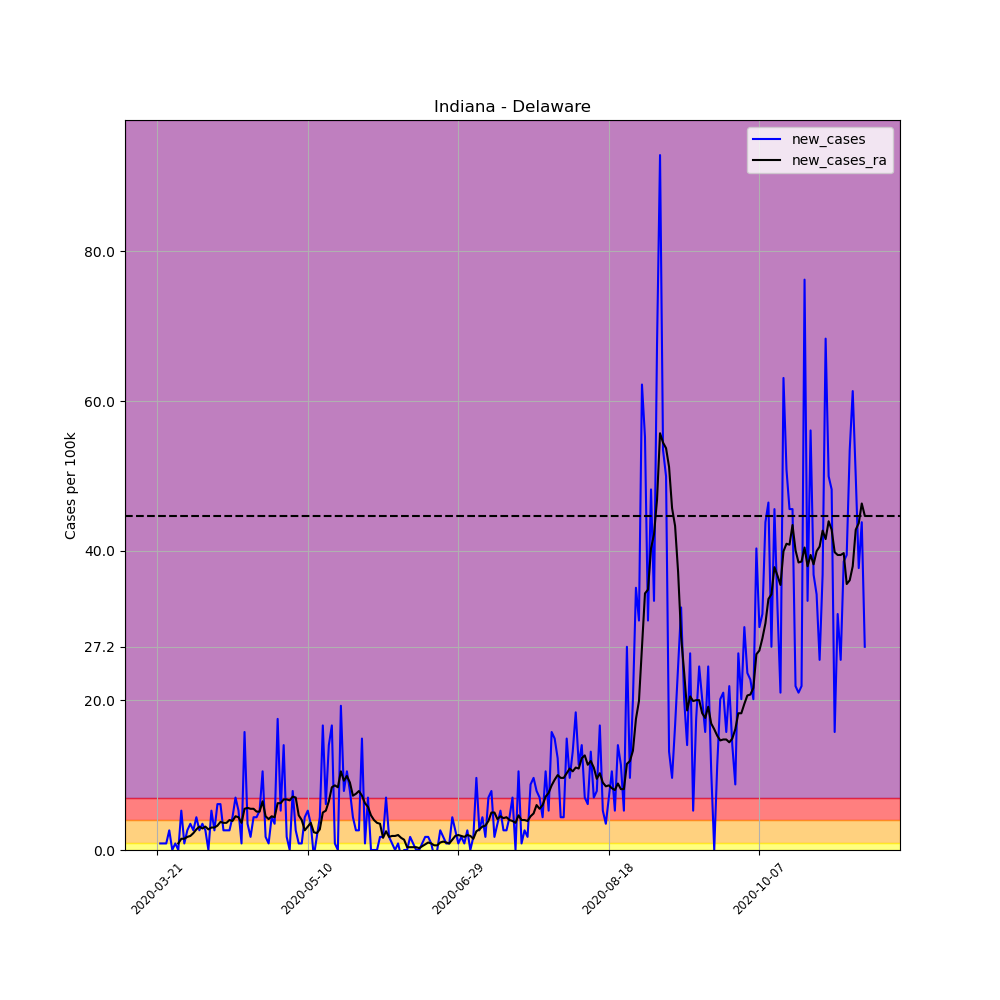

The file beside this chart, header and first rows:
, date, county, state, fips, cases, deaths, COUNTY, STNAME, CTYNAME, POPESTIMATE2019, per_100k, per_100k_ra, new_cases, new_cases_ra
222628, 2020-03-21, Delaware, Indiana, 18035, 1, 1, 35, Indiana, Delaware, 114135, 0.8762, , , 
222629, 2020-03-22, Delaware, Indiana, 18035, 2, 1, 35, Indiana, Delaware, 114135, 1.752, , 0.8762, 
222630, 2020-03-23, Delaware, Indiana, 18035, 3, 1, 35, Indiana, Delaware, 114135, 2.628, , 0.8762, 
222631, 2020-03-24, Delaware, Indiana, 18035, 4, 1, 35, Indiana, Delaware, 114135, 3.505, , 0.8762, 
222632, 2020-03-25, Delaware, Indiana, 18035, 7, 1, 35, Indiana, Delaware, 114135, 6.133, , 2.628, 
222633, 2020-03-26, Delaware, Indiana, 18035, 7, 1, 35, Indiana, Delaware, 114135, 6.133, , 0.0, 
222634, 2020-03-27, Delaware, Indiana, 18035, 8, 1, 35, Indiana, Delaware, 114135, 7.009, 4.005, 0.8762, 
222635, 2020-03-28, Delaware, Indiana, 18035, 8, 1, 35, Indiana, Delaware, 114135, 7.009, 4.881, 0.0, 0.8762
222636, 2020-03-29, Delaware, Indiana, 18035, 14, 1, 35, Indiana, Delaware, 114135, 12.27, 6.383, 5.257, 1.502
222637, 2020-03-30, Delaware, Indiana, 18035, 15, 1, 35, Indiana, Delaware, 114135, 13.14, 7.885, 0.8762, 1.502
222638, 2020-03-31, Delaware, Indiana, 18035, 18, 1, 35, Indiana, Delaware, 114135, 15.77, 9.638, 2.628, 1.752
222639, 2020-04-01, Delaware, Indiana, 18035, 22, 1, 35, Indiana, Delaware, 114135, 19.28, 11.52, 3.505, 1.877
222640, 2020-04-02, Delaware, Indiana, 18035, 25, 1, 35, Indiana, Delaware, 114135, 21.9, 13.77, 2.628, 2.253
222641, 2020-04-03, Delaware, Indiana, 18035, 30, 1, 35, Indiana, Delaware, 114135, 26.28, 16.52, 4.381, 2.754
222642, 2020-04-04, Delaware, Indiana, 18035, 33, 1, 35, Indiana, Delaware, 114135, 28.91, 19.65, 2.628, 3.129
222643, 2020-04-05, Delaware, Indiana, 18035, 37, 1, 35, Indiana, Delaware, 114135, 32.42, 22.53, 3.505, 2.879
222644, 2020-04-06, Delaware, Indiana, 18035, 40, 1, 35, Indiana, Delaware, 114135, 35.05, 25.66, 2.628, 3.129
222645, 2020-04-07, Delaware, Indiana, 18035, 40, 1, 35, Indiana, Delaware, 114135, 35.05, 28.41, 0.0, 2.754
222646, 2020-04-08, Delaware, Indiana, 18035, 46, 1, 35, Indiana, Delaware, 114135, 40.3, 31.42, 5.257, 3.004
222647, 2020-04-09, Delaware, Indiana, 18035, 49, 1, 35, Indiana, Delaware, 114135, 42.93, 34.42, 2.628, 3.004
222648, 2020-04-10, Delaware, Indiana, 18035, 56, 1, 35, Indiana, Delaware, 114135, 49.06, 37.67, 6.133, 3.254
222649, 2020-04-11, Delaware, Indiana, 18035, 63, 2, 35, Indiana, Delaware, 114135, 55.2, 41.43, 6.133, 3.755
222650, 2020-04-12, Delaware, Indiana, 18035, 66, 2, 35, Indiana, Delaware, 114135, 57.83, 45.06, 2.628, 3.63
222651, 2020-04-13, Delaware, Indiana, 18035, 69, 2, 35, Indiana, Delaware, 114135, 60.45, 48.69, 2.628, 3.63
222652, 2020-04-14, Delaware, Indiana, 18035, 72, 3, 35, Indiana, Delaware, 114135, 63.08, 52.69, 2.628, 4.005
222653, 2020-04-15, Delaware, Indiana, 18035, 77, 4, 35, Indiana, Delaware, 114135, 67.46, 56.57, 4.381, 3.88
222654, 2020-04-16, Delaware, Indiana, 18035, 85, 5, 35, Indiana, Delaware, 114135, 74.47, 61.08, 7.009, 4.506
222655, 2020-04-17, Delaware, Indiana, 18035, 91, 5, 35, Indiana, Delaware, 114135, 79.73, 65.46, 5.257, 4.381
222656, 2020-04-18, Delaware, Indiana, 18035, 92, 5, 35, Indiana, Delaware, 114135, 80.61, 69.09, 0.8762, 3.63
222657, 2020-04-19, Delaware, Indiana, 18035, 110, 6, 35, Indiana, Delaware, 114135, 96.38, 74.6, 15.77, 5.507
222658, 2020-04-20, Delaware, Indiana, 18035, 114, 7, 35, Indiana, Delaware, 114135, 99.88, 80.23, 3.505, 5.632
222659, 2020-04-21, Delaware, Indiana, 18035, 116, 9, 35, Indiana, Delaware, 114135, 101.6, 85.74, 1.752, 5.507
222660, 2020-04-22, Delaware, Indiana, 18035, 121, 9, 35, Indiana, Delaware, 114135, 106, 91.25, 4.381, 5.507
222661, 2020-04-23, Delaware, Indiana, 18035, 126, 10, 35, Indiana, Delaware, 114135, 110.4, 96.38, 4.381, 5.132
222662, 2020-04-24, Delaware, Indiana, 18035, 132, 11, 35, Indiana, Delaware, 114135, 115.7, 101.5, 5.257, 5.132
222663, 2020-04-25, Delaware, Indiana, 18035, 144, 11, 35, Indiana, Delaware, 114135, 126.2, 108, 10.51, 6.509
222664, 2020-04-26, Delaware, Indiana, 18035, 146, 11, 35, Indiana, Delaware, 114135, 127.9, 112.5, 1.752, 4.506
222665, 2020-04-27, Delaware, Indiana, 18035, 147, 13, 35, Indiana, Delaware, 114135, 128.8, 116.7, 0.8762, 4.13
222666, 2020-04-28, Delaware, Indiana, 18035, 152, 13, 35, Indiana, Delaware, 114135, 133.2, 121.2, 4.381, 4.506
222667, 2020-04-29, Delaware, Indiana, 18035, 156, 13, 35, Indiana, Delaware, 114135, 136.7, 125.5, 3.505, 4.381
222668, 2020-04-30, Delaware, Indiana, 18035, 176, 15, 35, Indiana, Delaware, 114135, 154.2, 131.8, 17.52, 6.258
222669, 2020-05-01, Delaware, Indiana, 18035, 182, 15, 35, Indiana, Delaware, 114135, 159.5, 138.1, 5.257, 6.258
222670, 2020-05-02, Delaware, Indiana, 18035, 198, 15, 35, Indiana, Delaware, 114135, 173.5, 144.8, 14.02, 6.759
222671, 2020-05-03, Delaware, Indiana, 18035, 200, 15, 35, Indiana, Delaware, 114135, 175.2, 151.6, 1.752, 6.759
222672, 2020-05-04, Delaware, Indiana, 18035, 200, 15, 35, Indiana, Delaware, 114135, 175.2, 158.2, 0.0, 6.634
222673, 2020-05-05, Delaware, Indiana, 18035, 209, 15, 35, Indiana, Delaware, 114135, 183.1, 165.3, 7.885, 7.134
222674, 2020-05-06, Delaware, Indiana, 18035, 212, 15, 35, Indiana, Delaware, 114135, 185.7, 172.4, 2.628, 7.009
222675, 2020-05-07, Delaware, Indiana, 18035, 213, 15, 35, Indiana, Delaware, 114135, 186.6, 177, 0.8762, 4.631
222676, 2020-05-08, Delaware, Indiana, 18035, 214, 15, 35, Indiana, Delaware, 114135, 187.5, 181, 0.8762, 4.005
222677, 2020-05-09, Delaware, Indiana, 18035, 219, 15, 35, Indiana, Delaware, 114135, 191.9, 183.6, 4.381, 2.628
222678, 2020-05-10, Delaware, Indiana, 18035, 225, 15, 35, Indiana, Delaware, 114135, 197.1, 186.7, 5.257, 3.129
222679, 2020-05-11, Delaware, Indiana, 18035, 229, 19, 35, Indiana, Delaware, 114135, 200.6, 190.4, 3.505, 3.63
222680, 2020-05-12, Delaware, Indiana, 18035, 228, 19, 35, Indiana, Delaware, 114135, 199.8, 192.8, -0.8762, 2.378
222681, 2020-05-13, Delaware, Indiana, 18035, 230, 19, 35, Indiana, Delaware, 114135, 201.5, 195, 1.752, 2.253
222682, 2020-05-14, Delaware, Indiana, 18035, 235, 19, 35, Indiana, Delaware, 114135, 205.9, 197.8, 4.381, 2.754
222683, 2020-05-15, Delaware, Indiana, 18035, 254, 20, 35, Indiana, Delaware, 114135, 222.5, 202.8, 16.65, 5.007
222684, 2020-05-16, Delaware, Indiana, 18035, 261, 20, 35, Indiana, Delaware, 114135, 228.7, 208, 6.133, 5.257
222685, 2020-05-17, Delaware, Indiana, 18035, 277, 22, 35, Indiana, Delaware, 114135, 242.7, 214.5, 14.02, 6.509
222686, 2020-05-18, Delaware, Indiana, 18035, 296, 23, 35, Indiana, Delaware, 114135, 259.3, 222.9, 16.65, 8.386
222687, 2020-05-19, Delaware, Indiana, 18035, 297, 23, 35, Indiana, Delaware, 114135, 260.2, 231.6, 0.8762, 8.636
... 176 more rows
